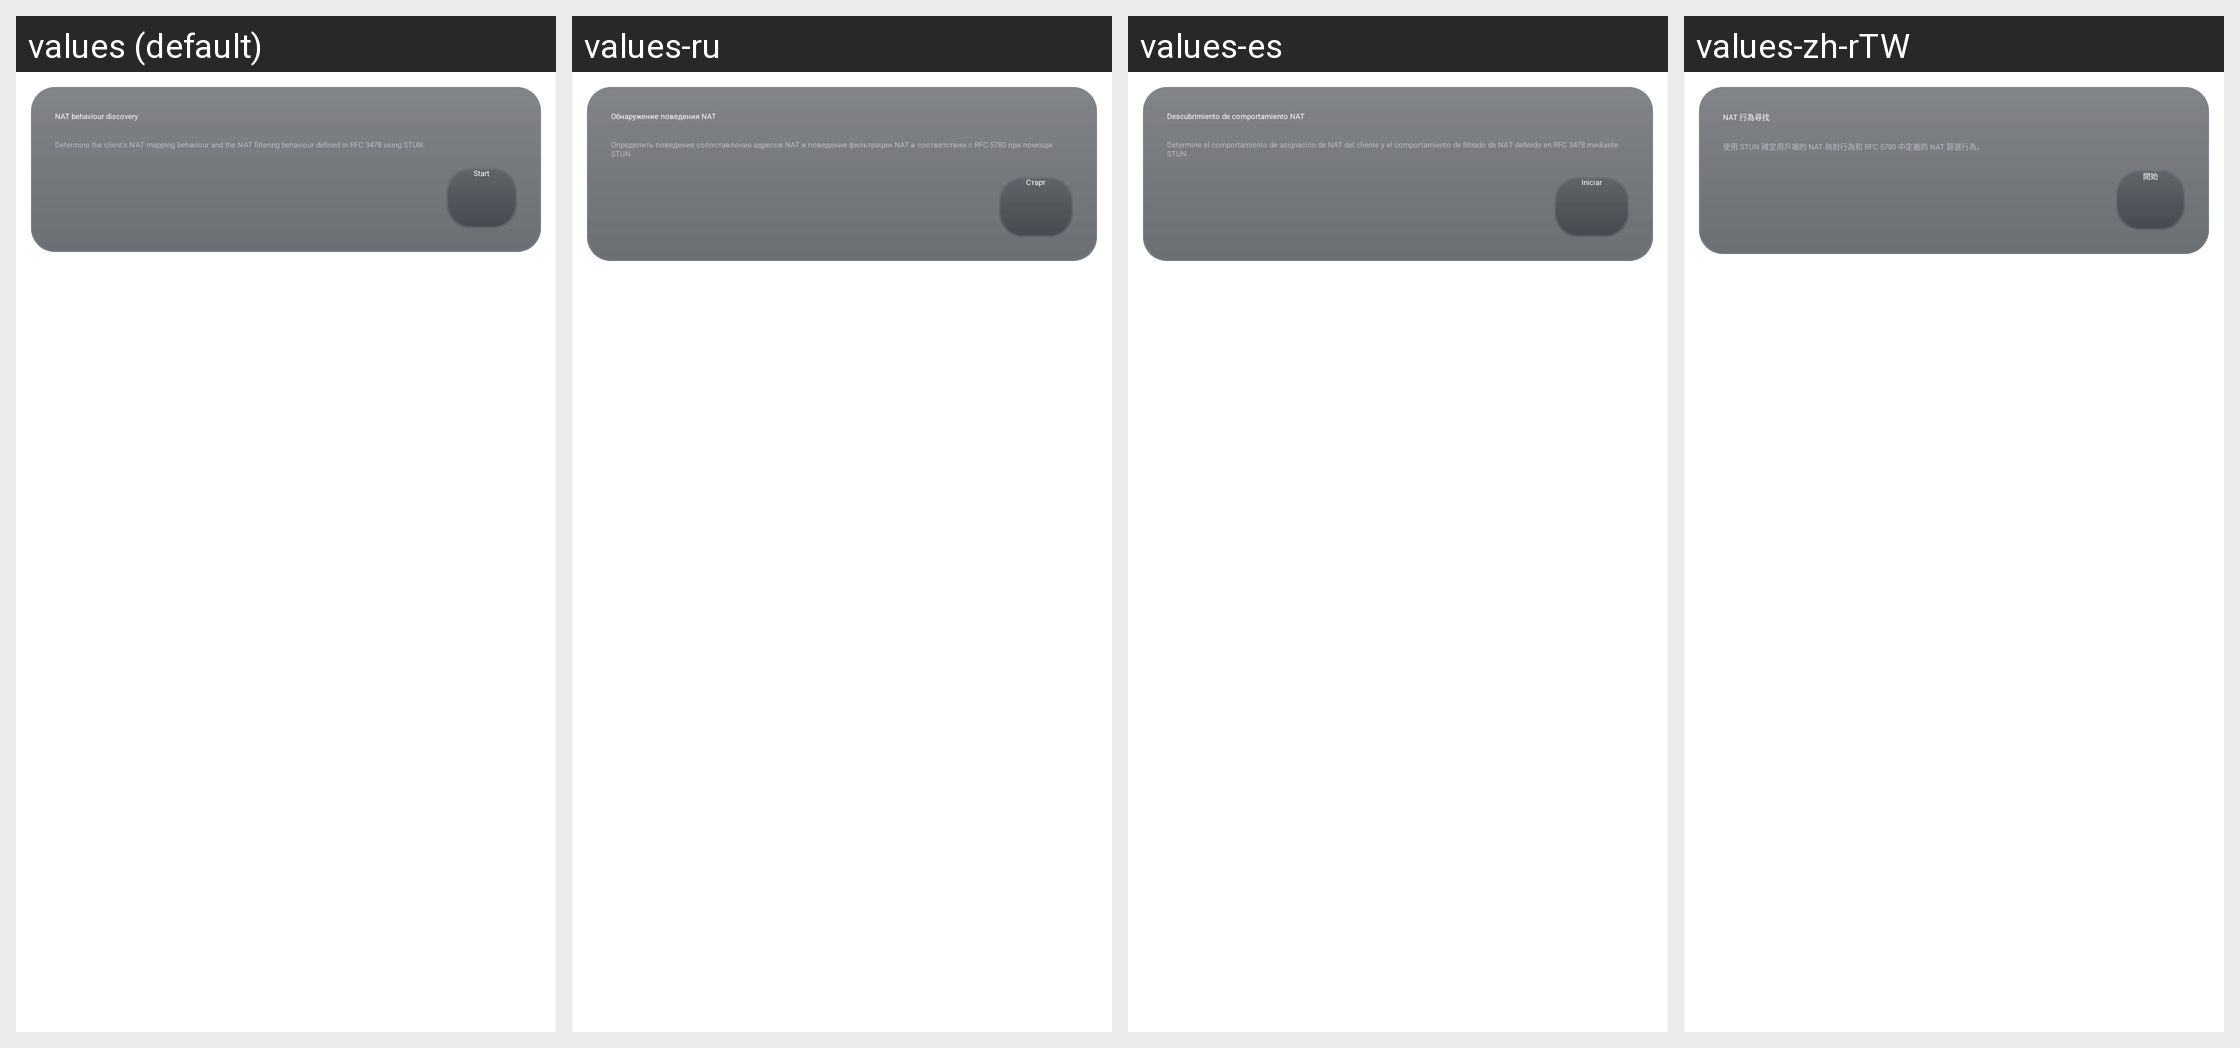

The Android screen above is rendered under several locales of the same app. Produce the string resources it draws, with the default and per-locale values.
Android screen res/layout/layout_network.xml rendered under 4 locales, left to right: values (default), values-ru, values-es, values-zh-rTW. Device: Nexus 5 (rendered at 1080×1920; each locale shown at half size, 540×960, under a caption strip naming it); theme Theme.Start.
Other locales in the repository, not shown: values-af, values-am, values-ar, values-as, values-az, values-be, values-bg, values-bn, values-bs, values-ca, values-cs, values-da, values-de, values-el, values-en-rAU, values-en-rCA, values-en-rGB, values-en-rXC, values-es-rUS, values-et, values-eu, values-fa, values-fi, values-fr, values-fr-rCA, values-gl, values-gu, values-hi, values-hr, values-hu, values-hy, values-in, values-is, values-it, values-iw, values-ja, values-ka, values-kk, values-km, values-kn, values-ko, values-ky, values-lo, values-lt, values-lv, values-mk, values-ml, values-mn, values-mr, values-ms, values-my, values-nb, values-nb-rNO, values-ne, values-nl, values-or, values-pa, values-pl, values-pt, values-pt-rBR, values-pt-rPT, values-ro, values-si, values-sk, values-sl, values-sq, values-sr, values-sv, values-sw, values-ta, values-te, values-th, values-tl, values-tr, values-uk, values-ur, values-uz, values-vi, values-zh-rCN, values-zh-rHK, values-zu.
Strings drawn on this screen, with the default value and each locale's value (text and hints the layout hard-codes, and strings that could not be matched under every locale, appear in the picture but are not listed):

stun_test
  values: NAT behaviour discovery
  values-ru: Обнаружение поведения NAT
  values-es: Descubrimiento de comportamiento NAT
  values-zh-rTW: NAT 行為尋找

stun_test_summary
  values: Determine the client's NAT mapping behaviour and the NAT filtering behaviour defined in RFC 3478 using STUN.
  values-ru: Определить поведение сопоставления адресов NAT и поведение фильтрации NAT в соответствии с RFC 5780 при помощи STUN.
  values-es: Determine el comportamiento de asignación de NAT del cliente y el comportamiento de filtrado de NAT definido en RFC 3478 mediante STUN.
  values-zh-rTW: 使用 STUN 確定用戶端的 NAT 映射行為和 RFC 5780 中定義的 NAT 篩選行為。

start
  values: Start
  values-ru: Старт
  values-es: Iniciar
  values-zh-rTW: 開始
